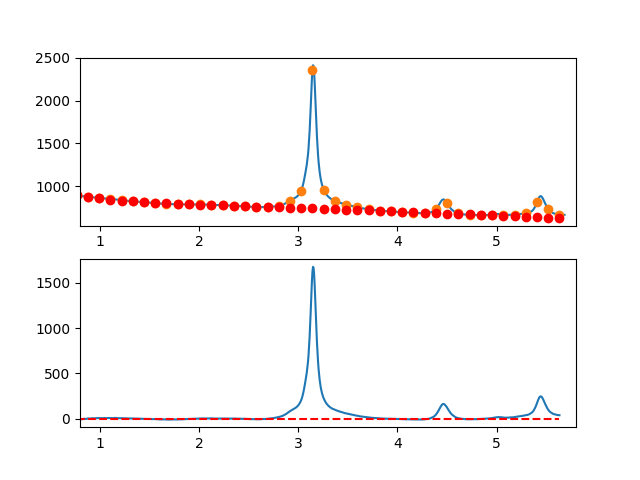

The data file committed next to this chart (first rows):
7.660095065371018697e-01, -7.461303126581015022e+00
7.716692588143090337e-01, -6.749767253278605494e+00
7.773290110915161977e-01, -5.537719750738801849e+00
7.829887633687233617e-01, -4.839902083842048341e+00
7.886485156459305257e-01, -3.180055717467780596e+00
7.943082679231376897e-01, -3.582922116496092713e+00
7.999680202003448537e-01, -3.378242745806574021e+00
8.056277724775520177e-01, -6.208759070279143089e+00
8.112875247547591817e-01, -5.016212554794037715e+00
8.169472770319663457e-01, -5.625344664230510716e+00
8.226070293091735097e-01, -4.820896863469215532e+00
8.282667815863807848e-01, -2.837610617388691026e+00
8.339265338635878377e-01, -1.693227390869992632e+00
8.395862861407951128e-01, -2.242488648792232198e+00
8.452460384180022768e-01, -7.261358560357393799e-01
8.509057906952094408e-01, -7.129104774801362510e-01
8.565655429724164938e-01, -2.458553978005056706e+00
8.622252952496237688e-01, -1.722807822490494800e+00
8.678850475268309328e-01, -1.215413475816262689e+00
8.735447998040380968e-01, 1.686887597137797457e+00
8.792045520812451498e-01, 3.644353931491536969e+00
8.848643043584524248e-01, 4.182244062365725767e+00
8.905240566356595888e-01, 2.134816524879852295e+00
8.961838089128667528e-01, 5.623298541545409535e-01
9.018435611900738058e-01, 7.160425853101060056e-01
9.075033134672810808e-01, 2.976213253466312381e+00
9.131630657444882448e-01, 4.985100393743209679e+00
9.188228180216954089e-01, 4.954962541261465958e+00
9.244825702989024618e-01, 5.625058231140883436e+00
9.301423225761097369e-01, 5.328645998501656322e+00
9.358020748533169009e-01, 4.073984378464274414e+00
9.414618271305239539e-01, 4.129331906148422604e+00
9.471215794077312289e-01, 4.211947116674537028e+00
9.527813316849383929e-01, 4.479088545162767332e+00
9.584410839621455569e-01, 5.370014726733302268e+00
9.641008362393528319e-01, 4.720984196506151420e+00
9.697605885165598849e-01, 6.735255489601513545e+00
9.754203407937670489e-01, 7.321087141139742016e+00
9.810800930709743239e-01, 6.994737686240796393e+00
9.867398453481812659e-01, 7.079465660024993667e+00
9.923995976253885409e-01, 7.729529597612099678e+00
9.980593499025957049e-01, 5.703167383298705317e+00
1.003719102179802869e+00, 6.241534298083479371e+00
1.009378854457010144e+00, 6.985764972141396356e+00
1.015038606734217197e+00, 6.745994035647754572e+00
1.020698359011424472e+00, 5.857356118776920084e+00
1.026358111288631525e+00, 5.299985851704036577e+00
1.032017863565838578e+00, 5.726017864603932139e+00
1.037677615843045853e+00, 6.924586787651492159e+00
1.043337368120253128e+00, 7.892827251021685697e+00
1.048997120397460181e+00, 8.317873884889991132e+00
1.054656872674667456e+00, 6.999861319430124240e+00
1.060316624951874509e+00, 6.317924184817684363e+00
1.065976377229081784e+00, 7.080197111227903406e+00
1.071636129506288837e+00, 7.664814728835153801e+00
1.077295881783495890e+00, 7.564911667814271823e+00
1.082955634060703165e+00, 7.644622558340870455e+00
1.088615386337910440e+00, 6.988082030589112037e+00
1.094275138615117493e+00, 6.968424714733941983e+00
1.099934890892324768e+00, 6.750785240950904154e+00
1.105594643169532043e+00, 7.282298239414217278e+00
... 809 more rows
